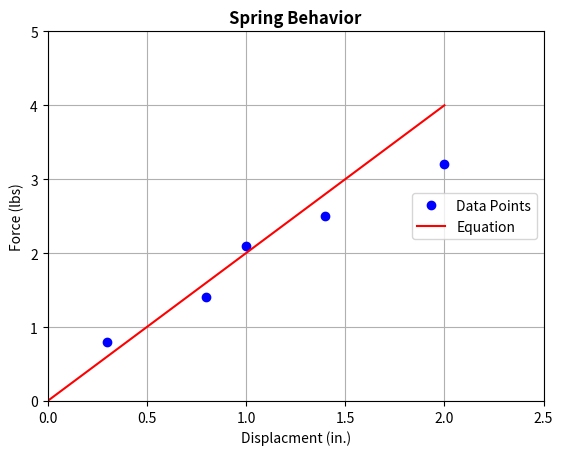

This chart was generated by the following Python code:
import numpy as np

# Experiment with numpy functions arrange and linspace
# x1 = np.linspace(0,10,11)
# x2 = np.arange(0,11,1)
# print(x2)

import matplotlib.pyplot as plt
# x = [0,1,2,3,4,5]
# y = [0,2,8,20,45,80]
# plt.plot(x,y)
# plt.show()

# # Plot a quadratic function
# x = np.linspace(0,5,100)
# # x = np.arange(0,5.1,.1)
# y = 4*x**2 - 6*x + 9

# # plt.plot(x,y, linestyle = '-', color = 'r', marker = '.')
# plt.plot(x,y,'-r')
# plt.title('Plot of Quadratic Function')
# plt.xlabel('x-values')
# plt.ylabel('y-values')
# plt.show()

# PLot multiple series
k = 2  # lbs / in
x = np.linspace(0,2,10)
y = k*x
x_data = [.3, .8, 1, 1.4, 2]
y_data = [.8, 1.4, 2.1, 2.5, 3.2]
plt.plot(x_data, y_data, 'bo', label = 'Data Points')
plt.plot(x,y,'r', label = 'Equation')
plt.title('Spring Behavior', size = 12, weight = 'bold')
plt.xlabel('Displacment (in.)')
plt.ylabel('Force (lbs)')
plt.legend(loc = 'right')
plt.grid(True)
plt.xlim(0,2.5)
plt.ylim(0,5)
plt.xticks([0,.5,1,1.5,2,2.5])
plt.yticks([0,1,2,3,4,5])
plt.show()
